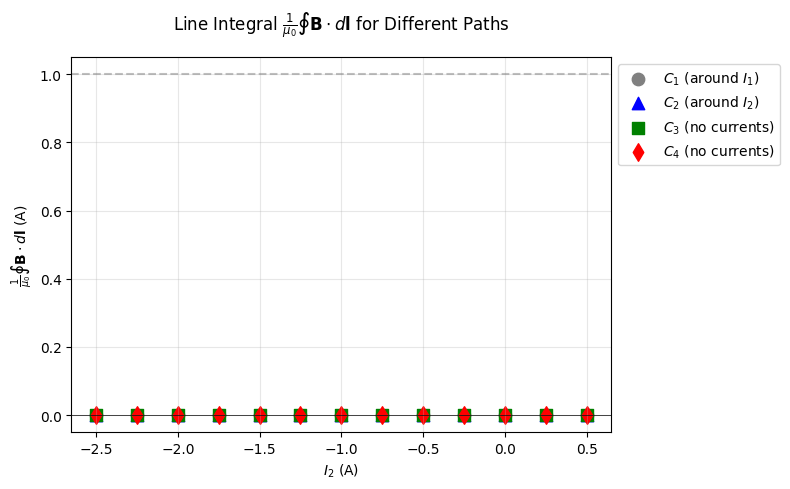
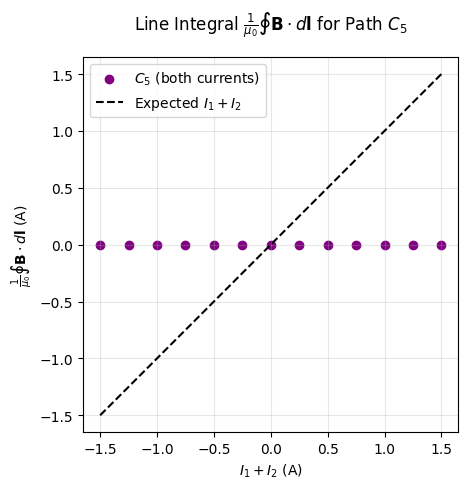

Write the Python code that produced these figures, in order.
import numpy as np
import matplotlib.pyplot as plt
from matplotlib import style

# Constantes físicas
mu0 = 4 * np.pi * 1e-7  # Permeabilidad magnética del vacío

# Parámetros del sistema
L = 1.0         # Longitud total del alambre
dL = 0.01       # Segmento diferencial
I1 = 1.0        # Corriente fija en el primer alambre
x01, y01 = -0.5, 0.0  # Posición del primer alambre
x02, y02 = 0.5, 0.0   # Posición del segundo alambre

# Función para generar segmentos de corriente
def currents_along_line(I, L, dL, x0=0, y0=0):
    """Genera segmentos discretos de corriente a lo largo de una línea"""
    N = int(L/dL) + 1  # Número de segmentos
    x = np.linspace(-L/2, L/2, N) + x0
    y = np.zeros(N) + y0
    points = np.vstack([x, y])
    current = np.vstack([np.full(N, I/N), np.zeros(N)])
    return points, current

# Función para calcular el campo magnético (versión corregida)
def get_magnetic_field(p_path, p_curr, curr):
    """Calcula B en puntos del camino debido a la distribución de corriente"""
    Bx = np.zeros(p_path.shape[1])
    By = np.zeros(p_path.shape[1])
    
    for i in range(p_curr.shape[1]):
        # Vector desde el segmento de corriente al punto de observación
        rx = p_path[0] - p_curr[0,i]
        ry = p_path[1] - p_curr[1,i]
        r_mag = np.sqrt(rx**2 + ry**2)
        
        # Ley de Biot-Savart (versión diferencial corregida)
        dl = np.array([dL, 0])  # Segmento diferencial en dirección x
        cross_z = dl[0]*ry - dl[1]*rx  # Componente z del producto cruz
        dB_mag = (mu0 / (4 * np.pi)) * (curr[0,i] * cross_z) / (r_mag**3)
        
        # Componentes del campo
        Bx += -dB_mag * (ry / r_mag)  # Componente x de B
        By += dB_mag * (rx / r_mag)   # Componente y de B
    
    return np.array([Bx, By])

# Función para calcular integrales de línea
def line_integral_vector_field(vfield, p):
    """Calcula la integral de línea usando el método del trapecio"""
    dx = np.diff(p[0])
    dy = np.diff(p[1])
    
    # Promedio de los valores del campo en los extremos
    vx_avg = (vfield[0][:-1] + vfield[0][1:]) / 2
    vy_avg = (vfield[1][:-1] + vfield[1][1:]) / 2
    
    return np.sum(vx_avg * dx + vy_avg * dy)

# Generación de caminos cerrados (cuadrados corregidos)
def generate_square_path(center, size, n=100):
    """Genera un camino cuadrado cerrado"""
    x0, y0 = center
    half = size / 2
    top = np.linspace([x0 - half, y0 + half], [x0 + half, y0 + half], n)
    right = np.linspace([x0 + half, y0 + half], [x0 + half, y0 - half], n)
    bottom = np.linspace([x0 + half, y0 - half], [x0 - half, y0 - half], n)
    left = np.linspace([x0 - half, y0 - half], [x0 - half, y0 + half], n)
    return np.hstack([top.T, right.T, bottom.T, left.T])

# Definición de caminos cerrados
C1 = generate_square_path(center=(-0.5, 0.0), size=0.2)  # Alrededor de I1
C2 = generate_square_path(center=(0.5, 0.0), size=0.2)   # Alrededor de I2
C3 = generate_square_path(center=(0.0, 0.0), size=0.2)   # No encierra corrientes
C4 = generate_square_path(center=(0.0, 0.5), size=0.2)   # No encierra corrientes
C5 = generate_square_path(center=(0.0, 0.0), size=1.5)   # Encierra ambas corrientes

# Rango de valores para I2
I2_range = np.linspace(-2.5, 0.5, 13)  # 13 puntos entre -2.5 y 0.5
integral = np.zeros((len(I2_range), 5))

# Pre-cálculo de B1 (solo depende de I1)
p_curr1, curr1 = currents_along_line(I1, L, dL, x0=x01, y0=y01)
B1_C1 = get_magnetic_field(C1, p_curr1, curr1)
B1_C2 = get_magnetic_field(C2, p_curr1, curr1)
B1_C3 = get_magnetic_field(C3, p_curr1, curr1)
B1_C4 = get_magnetic_field(C4, p_curr1, curr1)
B1_C5 = get_magnetic_field(C5, p_curr1, curr1)

# Bucle principal sobre I2
for i, I2 in enumerate(I2_range):
    p_curr2, curr2 = currents_along_line(I2, L, dL, x0=x02, y0=y02)
    
    # Campos B2 para cada camino
    B2_C1 = get_magnetic_field(C1, p_curr2, curr2)
    B2_C2 = get_magnetic_field(C2, p_curr2, curr2)
    B2_C3 = get_magnetic_field(C3, p_curr2, curr2)
    B2_C4 = get_magnetic_field(C4, p_curr2, curr2)
    B2_C5 = get_magnetic_field(C5, p_curr2, curr2)
    
    # Integrales de línea normalizadas
    integral[i, 0] = line_integral_vector_field(B1_C1 + B2_C1, C1) / mu0
    integral[i, 1] = line_integral_vector_field(B1_C2 + B2_C2, C2) / mu0
    integral[i, 2] = line_integral_vector_field(B1_C3 + B2_C3, C3) / mu0
    integral[i, 3] = line_integral_vector_field(B1_C4 + B2_C4, C4) / mu0
    integral[i, 4] = line_integral_vector_field(B1_C5 + B2_C5, C5) / mu0

# Configuración de estilo (corregido)
plt.style.use('default')  # Usamos el estilo por defecto que siempre está disponible

# Primera figura (C1-C4)
fig, ax = plt.subplots(figsize=(8, 5))
ax.scatter(I2_range, integral[:, 0], color='gray', marker='o', label='$C_1$ (around $I_1$)', s=80)
ax.scatter(I2_range, integral[:, 1], color='blue', marker='^', label='$C_2$ (around $I_2$)', s=80)
ax.scatter(I2_range, integral[:, 2], color='green', marker='s', label='$C_3$ (no currents)', s=80)
ax.scatter(I2_range, integral[:, 3], color='red', marker='d', label='$C_4$ (no currents)', s=80)

ax.set_title(r'Line Integral $\frac{1}{\mu_0}\oint \mathbf{B}\cdot d\mathbf{l}$ for Different Paths', pad=20)
ax.set_xlabel('$I_2$ (A)')
ax.set_ylabel(r'$\frac{1}{\mu_0}\oint \mathbf{B}\cdot d\mathbf{l}$ (A)')
ax.axhline(y=I1, color='gray', linestyle='--', alpha=0.5)
ax.axhline(y=0, color='black', linestyle='-', linewidth=0.5)
ax.legend(loc='upper left', bbox_to_anchor=(1, 1))
ax.grid(True, alpha=0.3)
plt.tight_layout()
plt.savefig('line_integrals_C1-C4.pdf', bbox_inches='tight')

# Segunda figura (C5)
fig, ax = plt.subplots(figsize=(8, 5))
ax.scatter(I1 + I2_range, integral[:, 4], color='purple', label='$C_5$ (both currents)')
ax.plot([-1.5, 1.5], [-1.5, 1.5], 'k--', label='Expected $I_1 + I_2$')

ax.set_title(r'Line Integral $\frac{1}{\mu_0}\oint \mathbf{B}\cdot d\mathbf{l}$ for Path $C_5$', pad=20)
ax.set_xlabel('$I_1 + I_2$ (A)')
ax.set_ylabel(r'$\frac{1}{\mu_0}\oint \mathbf{B}\cdot d\mathbf{l}$ (A)')
ax.legend()
ax.grid(True, alpha=0.3)
ax.set_aspect('equal')
plt.tight_layout()
plt.savefig('line_integral_C5.pdf', bbox_inches='tight')

plt.show()